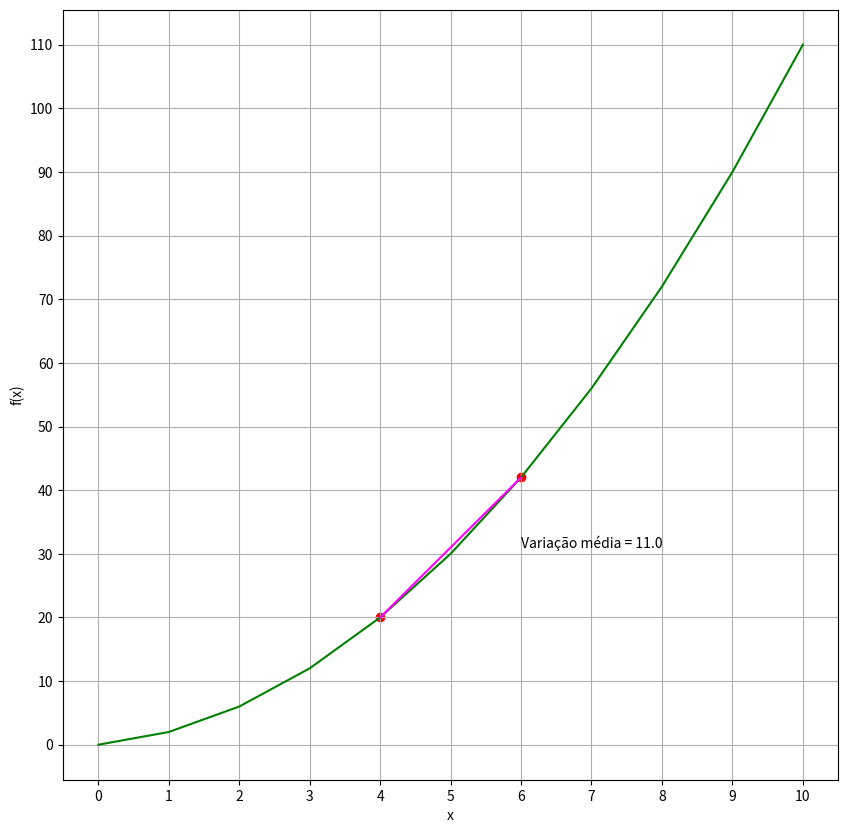

The script that saved this image: (Note: this script raises an exception after producing the figure.)
def r(x):
    return x**2 + x

if __name__ =='__main__':
  from matplotlib import pyplot as plt
  import pandas as pd

  df = pd.DataFrame({'x': range(0, 10+1)})
  df['y'] = [r(x) for x in df.x]

  # Define os valores para x1 e x2 seguindo a fórmula.
  x1 = 4
  x2 = 6

  # Pega os valores correspondentes y1 e y2 da nossa função r(x)
  y1 = r(x1)
  y2 = r(x2)

  # Calcula a fórmula.
  m = (y2 - y1)/(x2 - x1)

  # Crie uma listas de valores "x" para a linha secante.
  sx = [x1, x2]

  # Use a função r(x) para obter os valores "y".
  sy = [r(y) for y in sx]

  # Exibe o DataFrame
  print(df)

  plt.figure(figsize=(10, 10))
  plt.xlabel('x')
  plt.ylabel('f(x)')
  plt.grid()
  plt.xticks(range(-10, 10+1, 1))
  plt.yticks(range(0, 120, 10))
  plt.plot(df.x, df.y, color='green')
  plt.scatter([x1,x2], [y1,y2], c='red') # Traçar os pontos do intervalo.
  plt.plot(sx, sy, color='magenta') # Plot a linha secante.
  plt.annotate('Variação média = ' + str(m),(x2, (y2+y1)/2)) # Exibir a taxa média de alteração calculada
  plt.savefig("../images/plot-04.png", format='png')
  plt.show()
